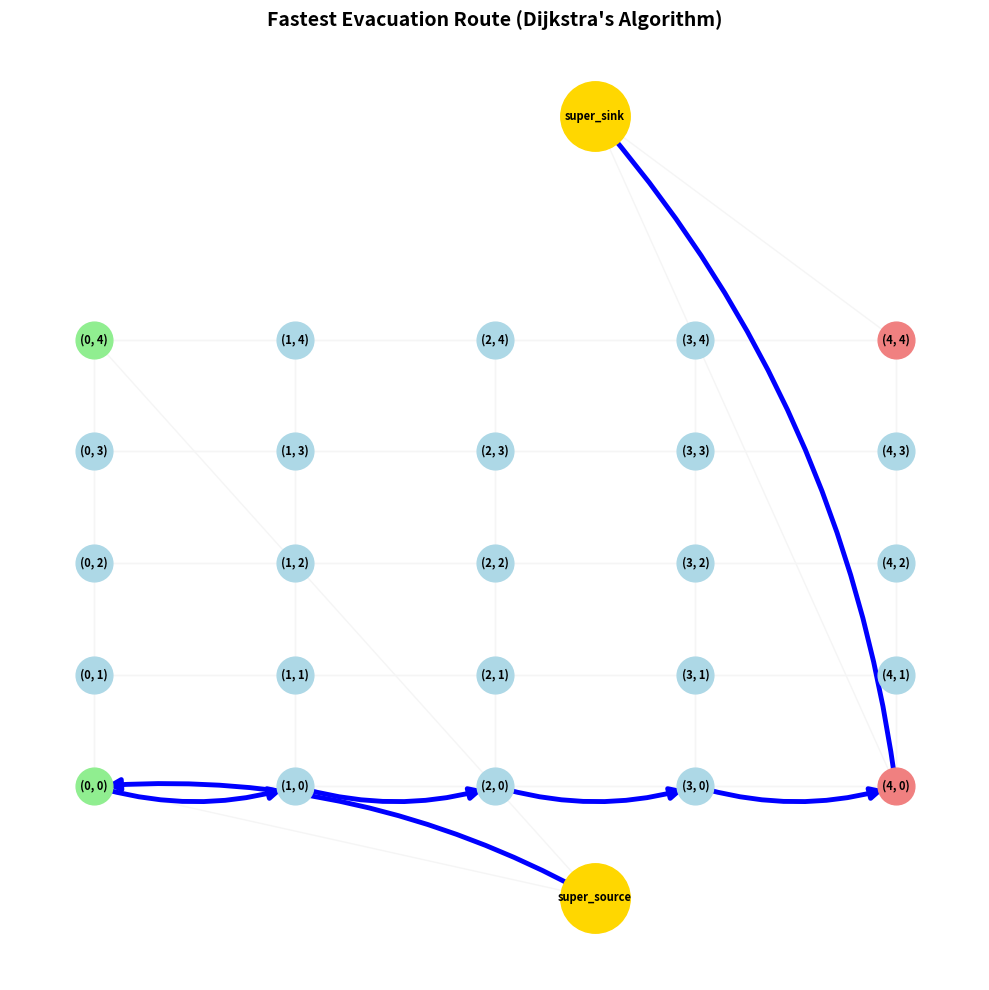

Generate this figure with matplotlib:
import networkx as nx
import random
import matplotlib.pyplot as plt

size = 5
G = nx.grid_2d_graph(size, size)
G = G.to_directed()

# Assign random travel times (weights) and capacities
for u, v in G.edges():
    G[u][v]['weight'] = random.randint(1, 10)     # travel time
    G[u][v]['capacity'] = random.randint(10, 50)  # road capacity

sources = [(0,0), (0,4)]
shelters = [(4,4), (4,0)]

# Add super source and sink
G.add_node("super_source")
G.add_node("super_sink")

# Connect super nodes. 
for s in sources:
    G.add_edge("super_source", s, capacity=100, weight=0)

for t in shelters:
    G.add_edge(t, "super_sink", capacity=100, weight=0)

print("\n--- Fastest Overall Evacuation Route (Dijkstra) ---")

# Find the absolute shortest path from any source to any shelter
best_path = nx.shortest_path(G, "super_source", "super_sink", weight='weight')
best_time = nx.shortest_path_length(G, "super_source", "super_sink", weight='weight')

print(f"Path: {best_path}")
print(f"Total Travel Time: {best_time}")

# Convert the path of nodes into a list of edges so we can draw them
dijkstra_edges = [(best_path[i], best_path[i+1]) for i in range(len(best_path)-1)]

pos = {}
for node in G.nodes:
    if isinstance(node, tuple):
        pos[node] = node
    elif node == "super_source":
        pos[node] = (size/2, -1)
    else:
        pos[node] = (size/2, size+1)

# Group nodes for color-coding
super_nodes = ["super_source", "super_sink"]
source_nodes = sources
shelter_nodes = shelters
regular_nodes = [n for n in G.nodes if n not in super_nodes + source_nodes + shelter_nodes]

plt.figure(figsize=(10, 10))

# Draw nodes
nx.draw_networkx_nodes(G, pos, nodelist=regular_nodes, node_color="lightblue", node_size=700)
nx.draw_networkx_nodes(G, pos, nodelist=source_nodes, node_color="lightgreen", node_size=700)
nx.draw_networkx_nodes(G, pos, nodelist=shelter_nodes, node_color="lightcoral", node_size=700)
nx.draw_networkx_nodes(G, pos, nodelist=super_nodes, node_color="gold", node_size=2500) 

# Draw background grid edges (faded out)
nx.draw_networkx_edges(G, pos, edge_color="whitesmoke", arrows=False)

# Highlight Dijkstra's Shortest Path edges in blue
nx.draw_networkx_edges(
    G,
    pos,
    edgelist=dijkstra_edges,
    edge_color="blue",
    width=3.5,            # Made slightly thicker to stand out
    arrows=True,
    arrowsize=18,
    connectionstyle="arc3,rad=0.15"  # Curves arrows to prevent overlap
)

# Draw the text labels
nx.draw_networkx_labels(G, pos, font_size=8, font_weight="bold")

plt.title("Fastest Evacuation Route (Dijkstra's Algorithm)", fontsize=14, fontweight="bold")
plt.axis("off")
plt.tight_layout()
plt.show()
